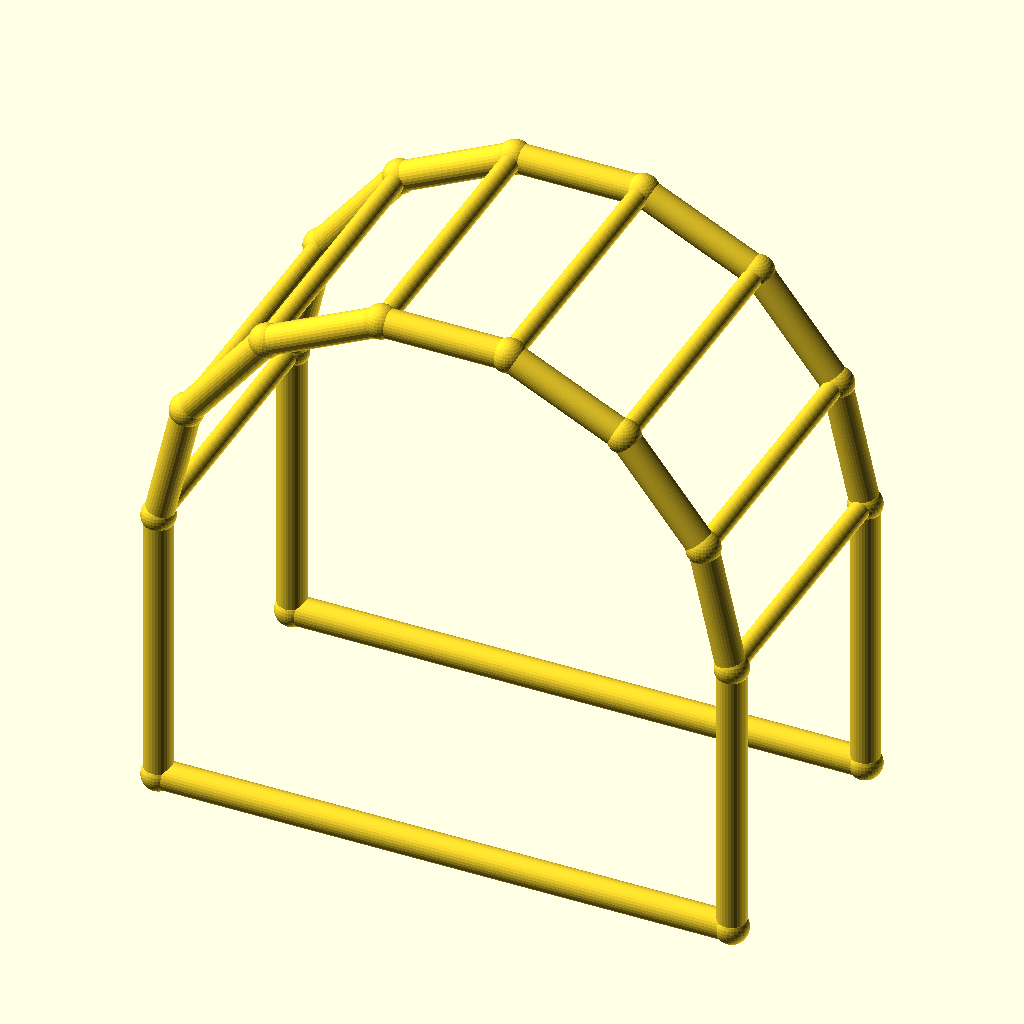
Cell 1: the model at its default parameters.
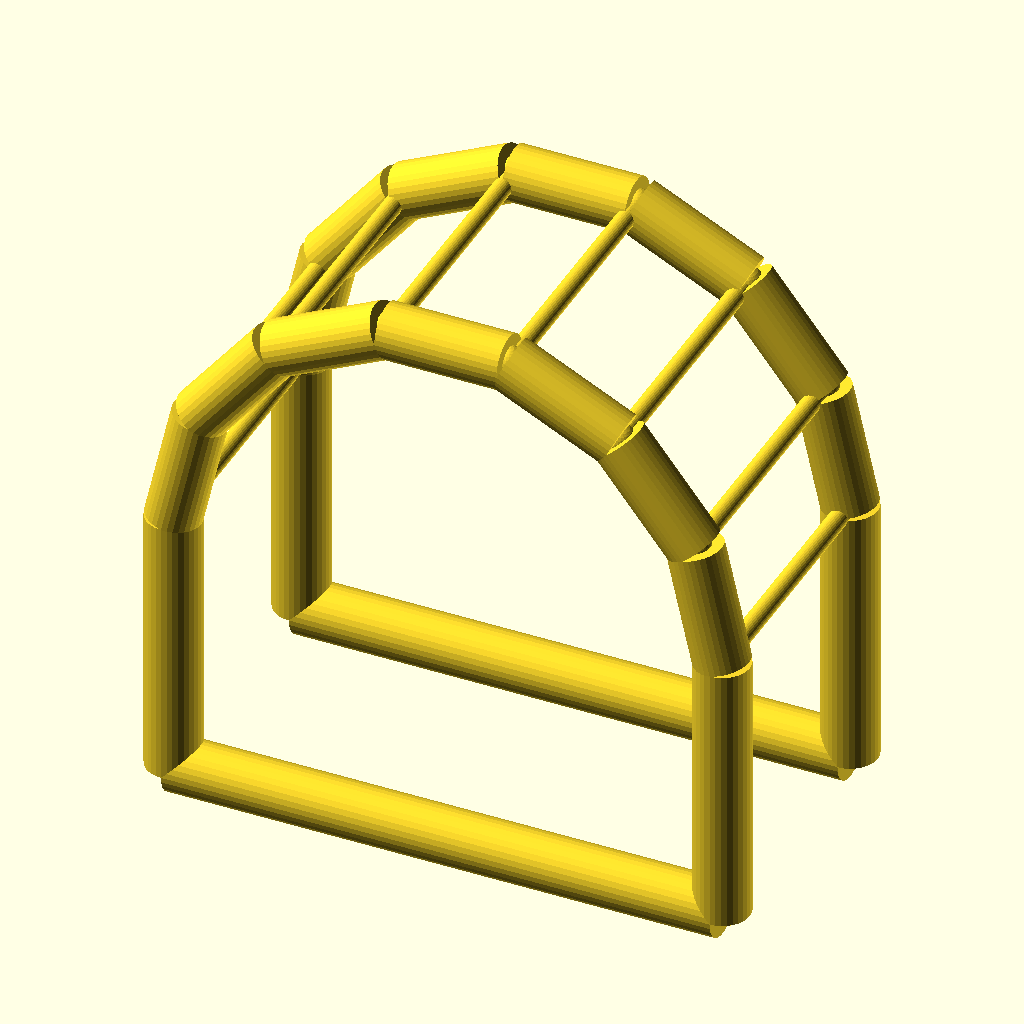
Cell 2 — chord_r set to 5, the other parameters unchanged.
All cells are drawn from the same view direction (rotation 55°, 0°, 25°, orthographic, colour scheme Cornfield), but the view is re-fitted for each cell, so position and scale can differ between cells as well as the parameter.
OpenSCAD source file optional_data/data/wire4/pergola/scene_0140.scad:
$fn = 32;

// ----------------------------------------------------------------------
// Pergola arch: 7-segment arches, span 100 mm
// ----------------------------------------------------------------------

// --- parameters (mm) ---
span = 100;               // arch span, X
post_h = 50;              // post height
arch_r = 50;              // arch radius
depth = 50;               // frame spacing, Y
chord_r = 2.5;            // arch and post member radius
brace_r = 1.7;            // purlin member radius
joint_r = 2.9;            // joint ball radius
fit_tol = 0.05;           // declared fit tolerance (prompt contract)
free_tol = 0.2;           // declared free tolerance (prompt contract)

bbox_x = 105.8;  // overall X, joints included
bbox_y = 55.8;  // overall Y, joints included
bbox_z = 104.55;  // overall Z, joints included
chord_d = 2 * chord_r;  // arch stock diameter
brace_d = 2 * brace_r;  // purlin stock diameter
nodes = [[0.0, 0.0, 0.0], [100.0, 0.0, 0.0], [0.0, 0.0, 50.0], [4.9516, 0.0, 71.6942], [18.8255, 0.0, 89.0916], [38.874, 0.0, 98.7464], [61.126, 0.0, 98.7464], [81.1745, 0.0, 89.0916], [95.0484, 0.0, 71.6942], [100.0, 0.0, 50.0], [0.0, 50.0, 0.0], [100.0, 50.0, 0.0], [0.0, 50.0, 50.0], [4.9516, 50.0, 71.6942], [18.8255, 50.0, 89.0916], [38.874, 50.0, 98.7464], [61.126, 50.0, 98.7464], [81.1745, 50.0, 89.0916], [95.0484, 50.0, 71.6942], [100.0, 50.0, 50.0]];

module member(a, b, r) {
  /* round stock from joint a to joint b, ends buried in the joint balls */
  d = b - a;
  length = norm(d);
  translate(a) rotate([0, acos(d[2] / length), atan2(d[1], d[0])])
    cylinder(h = length, r = r);
}

module joint(p, r) {
  /* ball at the joint centre, fatter than every member meeting there */
  translate(p) sphere(r = r);
}

/* members - each call is one graph edge */
member(nodes[0], nodes[2], chord_r);
member(nodes[1], nodes[9], chord_r);
member(nodes[0], nodes[1], chord_r);
member(nodes[2], nodes[3], chord_r);
member(nodes[3], nodes[4], chord_r);
member(nodes[4], nodes[5], chord_r);
member(nodes[5], nodes[6], chord_r);
member(nodes[6], nodes[7], chord_r);
member(nodes[7], nodes[8], chord_r);
member(nodes[8], nodes[9], chord_r);
member(nodes[10], nodes[12], chord_r);
member(nodes[11], nodes[19], chord_r);
member(nodes[10], nodes[11], chord_r);
member(nodes[12], nodes[13], chord_r);
member(nodes[13], nodes[14], chord_r);
member(nodes[14], nodes[15], chord_r);
member(nodes[15], nodes[16], chord_r);
member(nodes[16], nodes[17], chord_r);
member(nodes[17], nodes[18], chord_r);
member(nodes[18], nodes[19], chord_r);
member(nodes[2], nodes[12], brace_r);
member(nodes[3], nodes[13], brace_r);
member(nodes[4], nodes[14], brace_r);
member(nodes[5], nodes[15], brace_r);
member(nodes[6], nodes[16], brace_r);
member(nodes[7], nodes[17], brace_r);
member(nodes[8], nodes[18], brace_r);
member(nodes[9], nodes[19], brace_r);

/* joint balls */
for (p = nodes) joint(p, joint_r);
Parameter table extracted from the source (name, type, default, range or options):
span: number, default 100
post_h: number, default 50
arch_r: number, default 50
depth: number, default 50
chord_r: number, default 2.5
brace_r: number, default 1.7
joint_r: number, default 2.9
fit_tol: number, default 0.05
free_tol: number, default 0.2
bbox_x: number, default 105.8
bbox_y: number, default 55.8
bbox_z: number, default 104.55
